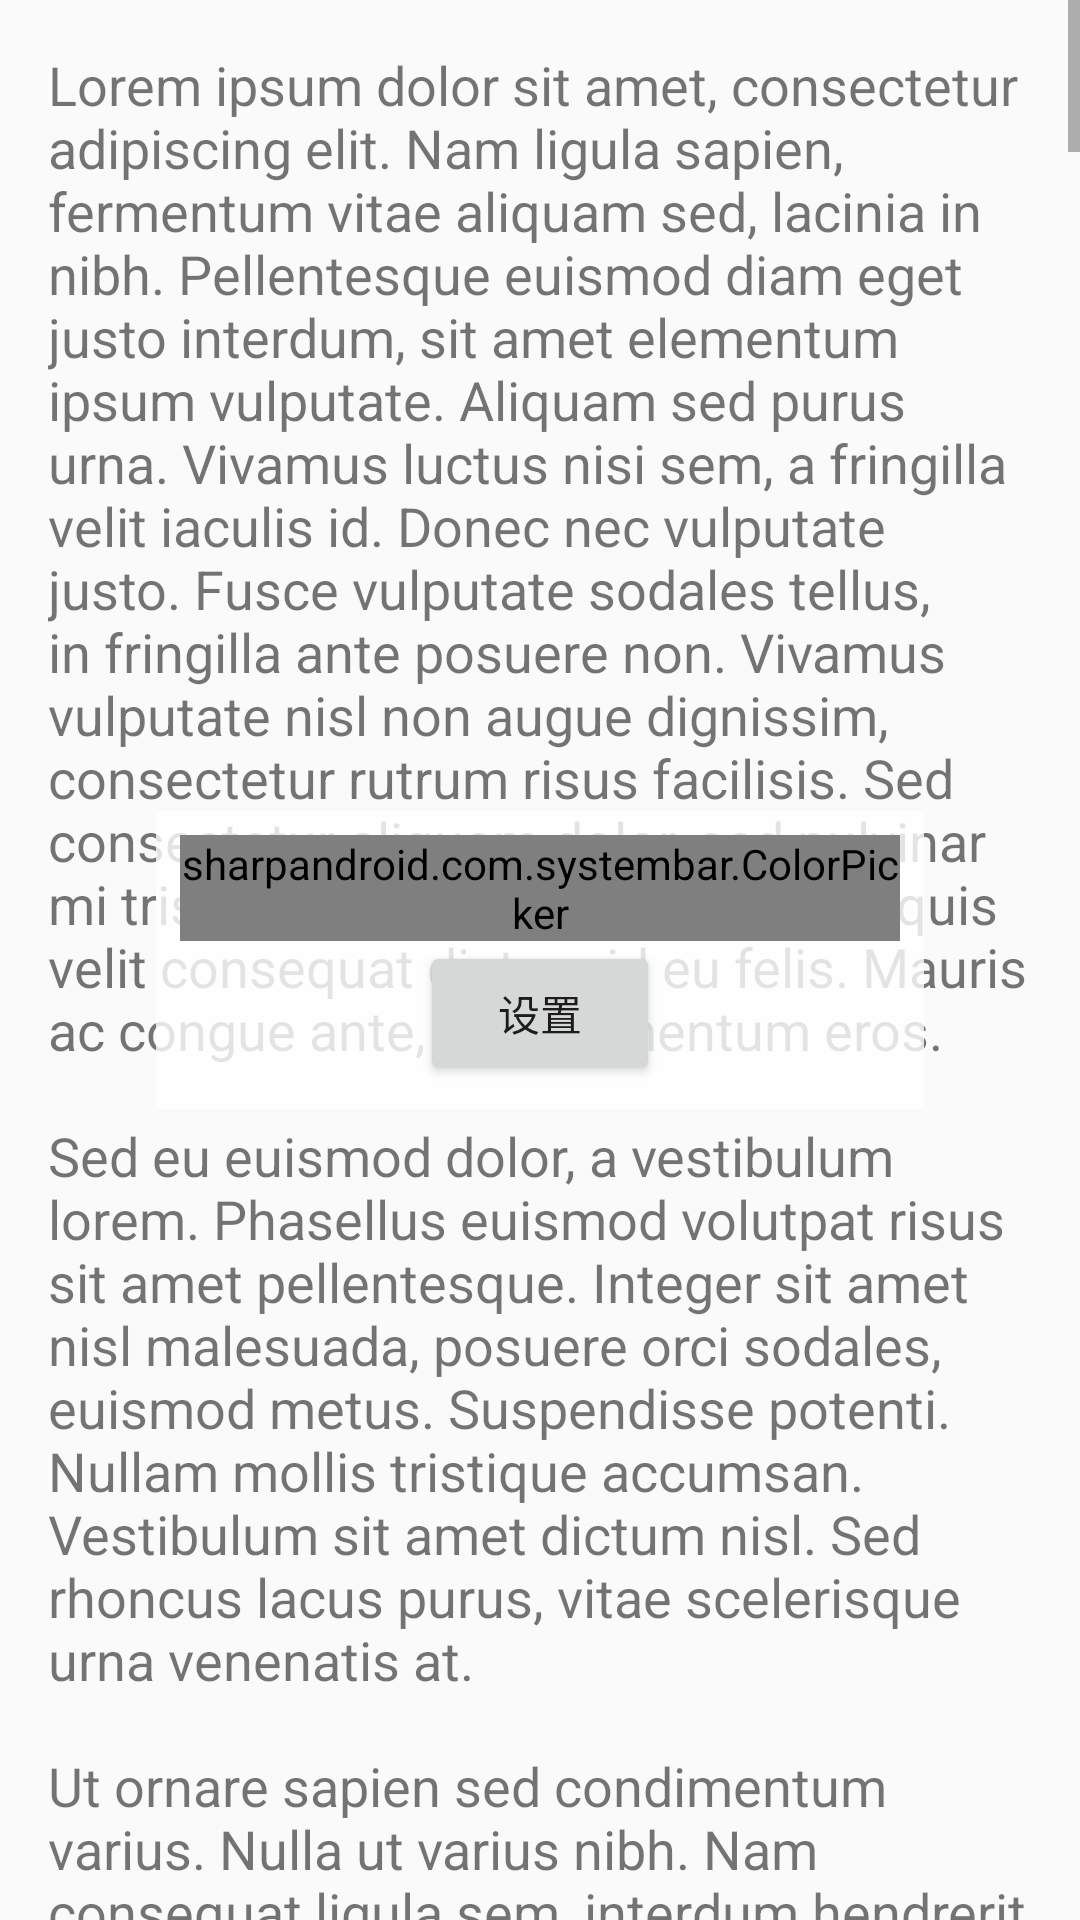

Layout XML and referenced resources for this Android screen:
<!-- AndroidManifest.xml: activity theme FullBleedTheme -->
<!-- res/layout/activity_color.xml -->
<FrameLayout xmlns:android="http://schemas.android.com/apk/res/android"
    xmlns:tools="http://schemas.android.com/tools"
    android:layout_width="match_parent"
    android:layout_height="match_parent"
    tools:context=".ColorActivity" >

    <ScrollView
        android:layout_width="match_parent"
        android:layout_height="match_parent"
        android:fitsSystemWindows="true"
        android:clipToPadding="false" >

        <TextView
            android:layout_width="wrap_content"
            android:layout_height="wrap_content"
            android:padding="16dp"
            android:text="@string/ipsum"
            android:textSize="18sp" />
    </ScrollView>

    <LinearLayout
        android:layout_width="wrap_content"
        android:layout_height="wrap_content"
        android:layout_gravity="center"
        android:padding="8dp"
        android:background="#CCFFFFFF"
        android:orientation="vertical" >

        <sharpandroid.com.systembar.ColorPicker
            android:id="@+id/color_picker"
            android:layout_width="240dp"
            android:layout_height="wrap_content"
            android:layout_gravity="center" />

        <Button
            android:id="@+id/button"
            android:layout_width="80dp"
            android:layout_height="wrap_content"
            android:layout_gravity="center_horizontal"
            android:text="@string/set" />
    </LinearLayout>

</FrameLayout>
<!-- resources referenced by this layout -->
<resources>
  <string name="set">设置</string>
</resources>
